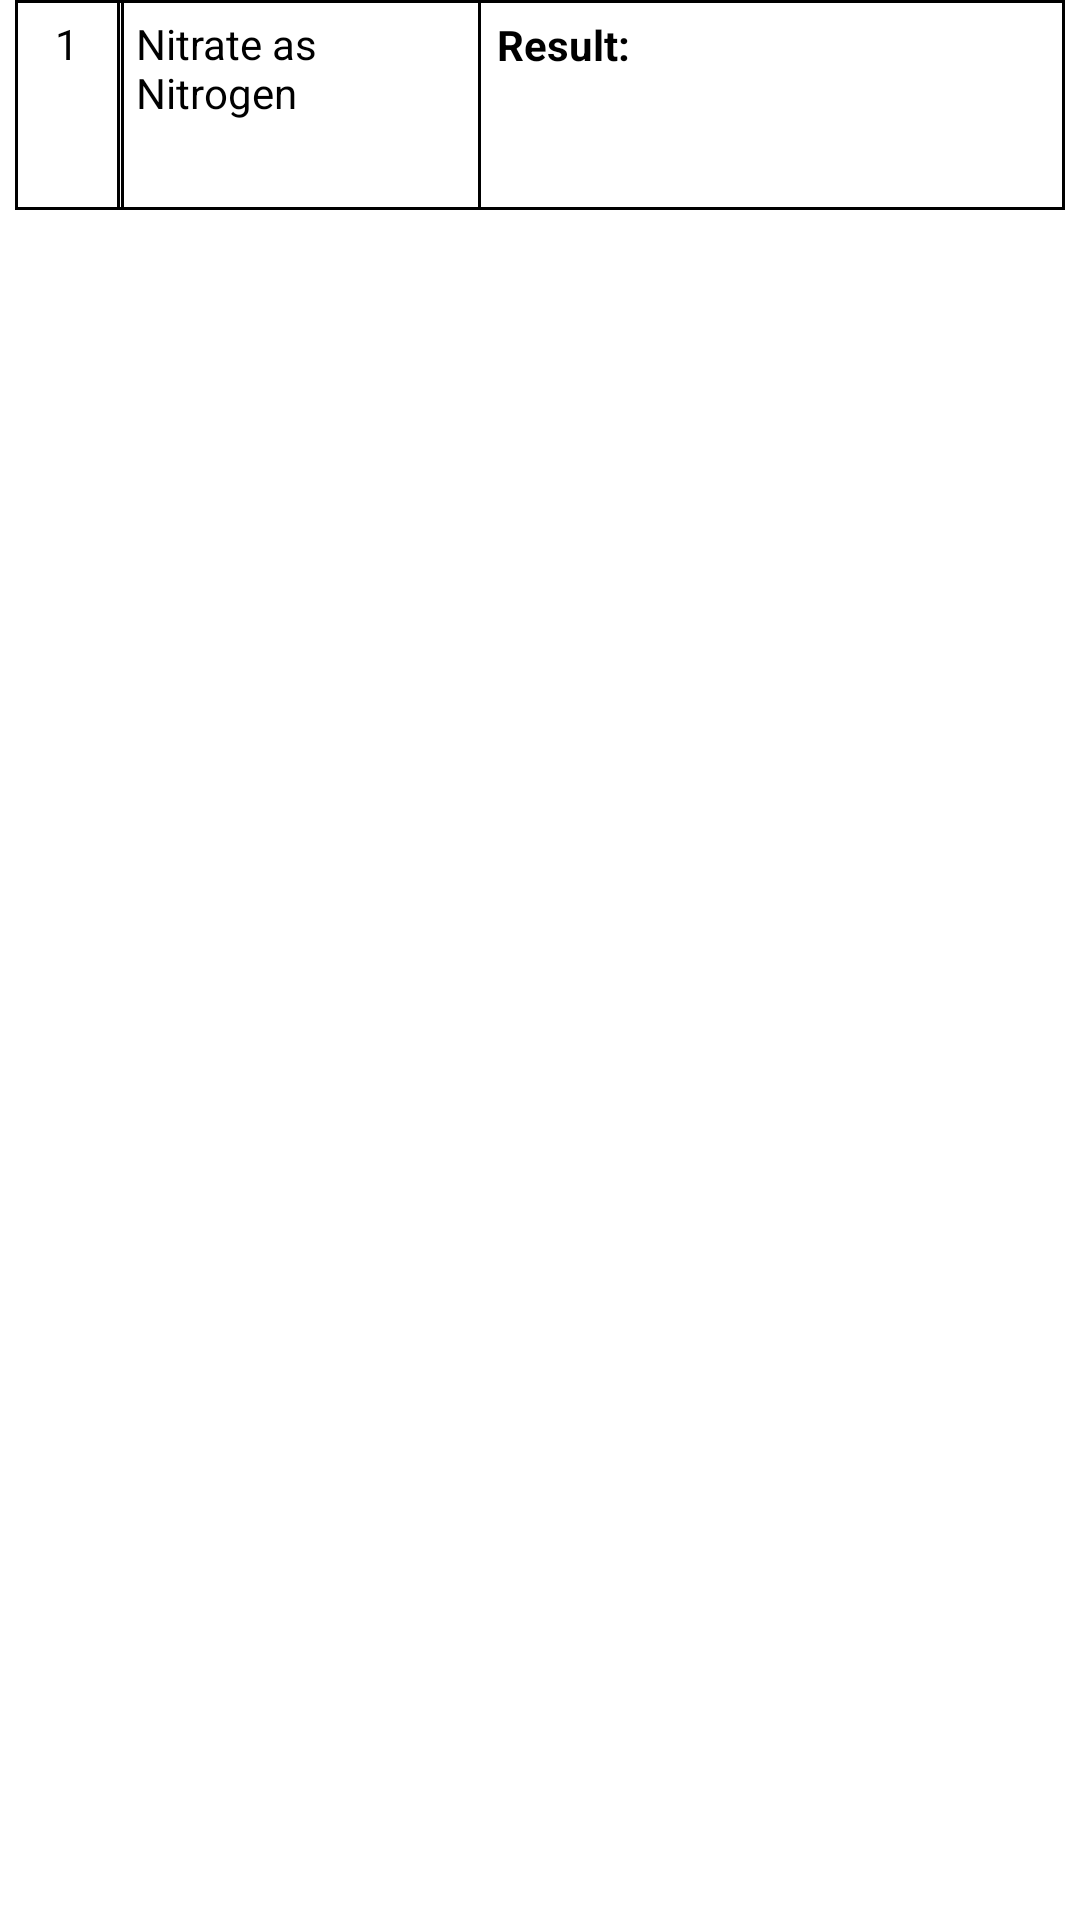

Write the Android layout XML for this screen, with the resource values it uses.
<!-- AndroidManifest.xml: application theme Theme.Design.NoActionBar -->
<!-- res/layout/labtest_chem.xml -->
<?xml version="1.0" encoding="utf-8"?>
<RelativeLayout
    android:background="#ffffff"
    xmlns:android="http://schemas.android.com/apk/res/android"
    android:layout_width="wrap_content"

    android:layout_height="wrap_content">
    <RelativeLayout
        android:layout_marginRight="5dp"
        android:layout_marginLeft="5dp"
        android:layout_width="match_parent"
        android:background="@drawable/back"
        android:layout_height="wrap_content">
        <RelativeLayout
            android:id="@+id/serial"
            android:background="@drawable/back"
            android:layout_width="35dp"
            android:layout_height="70dp">
            <TextView
                android:layout_centerHorizontal="true"
                android:textColor="#000000"
                android:layout_margin="5dp"
                android:id="@+id/serialtext"
                android:layout_width="wrap_content"
                android:text="1"
                android:layout_height="wrap_content"/>
        </RelativeLayout>
        <RelativeLayout
            android:id="@+id/parameter"
            android:layout_marginLeft="0.1dp"
            android:background="@drawable/back"
            android:layout_toRightOf="@+id/serial"
            android:layout_width="120dp"
            android:layout_height="70dp">
            <TextView

                android:textColor="#000000"
                android:layout_margin="5dp"
                android:id="@+id/parametertext"
                android:layout_width="wrap_content"
                android:text="Nitrate as Nitrogen"
                android:layout_height="wrap_content"/>
        </RelativeLayout>
        <RelativeLayout
            android:id="@+id/btn"
            android:layout_marginLeft="0.1dp"
            android:layout_toLeftOf="@+id/resultrv"
            android:layout_width="30dp"
            android:layout_height="30dp">
            <Button
                android:layout_width="wrap_content"
                android:layout_height="wrap_content"
                android:id="@+id/infobtn"
                android:background="@drawable/info"
                ></Button>

        </RelativeLayout>

        <RelativeLayout
            android:layout_margin="0.2dp"
            android:layout_toRightOf="@+id/parameter"
android:id="@+id/resultrv"
            android:layout_width="match_parent"
            android:layout_height="wrap_content">
            <TextView
                android:layout_marginRight="20dp"
                android:textColor="#000000"
                android:layout_margin="5dp"
                android:layout_width="wrap_content"
                android:text="Result:"
                android:id="@+id/resul"
                android:textStyle="bold"
                android:layout_height="wrap_content"/>
            <EditText
                android:windowSoftInputMode="stateAlwaysHidden|adjustPan"
                android:id="@+id/resulttext"
                android:textColor="#000000"
                android:inputType="number"
                android:layout_width="match_parent"
                android:layout_toRightOf="@+id/resul"
                android:layout_height="wrap_content"/>
        </RelativeLayout>


    </RelativeLayout>
</RelativeLayout>
<!-- resources referenced by this layout -->
<resources>
  <!-- drawable back (drawable) -->
  <?xml version="1.0" encoding="utf-8"?>
  <shape xmlns:android="http://schemas.android.com/apk/res/android"
      android:shape="rectangle" >
  
      <solid  />
      <corners android:radius="0dp" />
  
      <stroke
          android:width="1dp"
          android:color="#000000" />
  
  </shape>
</resources>
